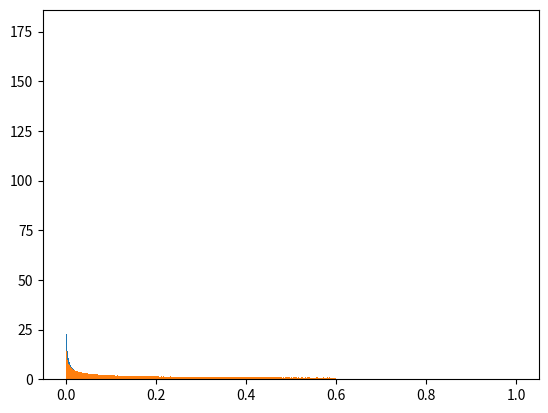

Source code (Python):
import numpy as np
import matplotlib.pyplot as plt
import time
np.random.seed(int(time.time()))

size = 1000000
bins = 1000

x = np.random.uniform(low=-1.0, high=1.0, size=size)
# sim_mc = x * x
# sim_mc = x * x * x
sim_mc = x * x * x * x

x = np.random.uniform(low=-1.0, high=1.0, size=size)
# sim_pce = (1.0/3.0) + (2.0/3.0)*((3.0/2.0)*np.square(x) - (1.0/2.0))
# sim_pce = 0.6 * x
sim_pce = 0.2 + 0.4*((3.0/2.0)*np.square(x) - (1.0/2.0))


plt.hist(sim_mc, bins=bins, density=True, label="Monte Carlo Sim")
plt.hist(sim_pce, bins=bins, density=True, label="PCE Sim")

mean_mc = np.mean(sim_mc)
mean_pce = np.mean(sim_pce)
mean_err = round(np.abs((mean_mc - mean_pce) / mean_mc) * 100.0, 5)

var_mc = np.var(sim_mc)
var_pce = np.var(sim_pce)
var_err = round(np.abs((var_mc - var_pce) / var_mc) * 100.0, 5)

print("Monte Carlo Mean: {0}\nEstimated Mean: {1}\nError: {2}%\n".format(mean_mc, mean_pce, mean_err))
print("Monte Carlo Var: {0}\nEstimated Var: {1}\nError: {2}%\n".format(var_mc, var_pce, var_err))

plt.show()

